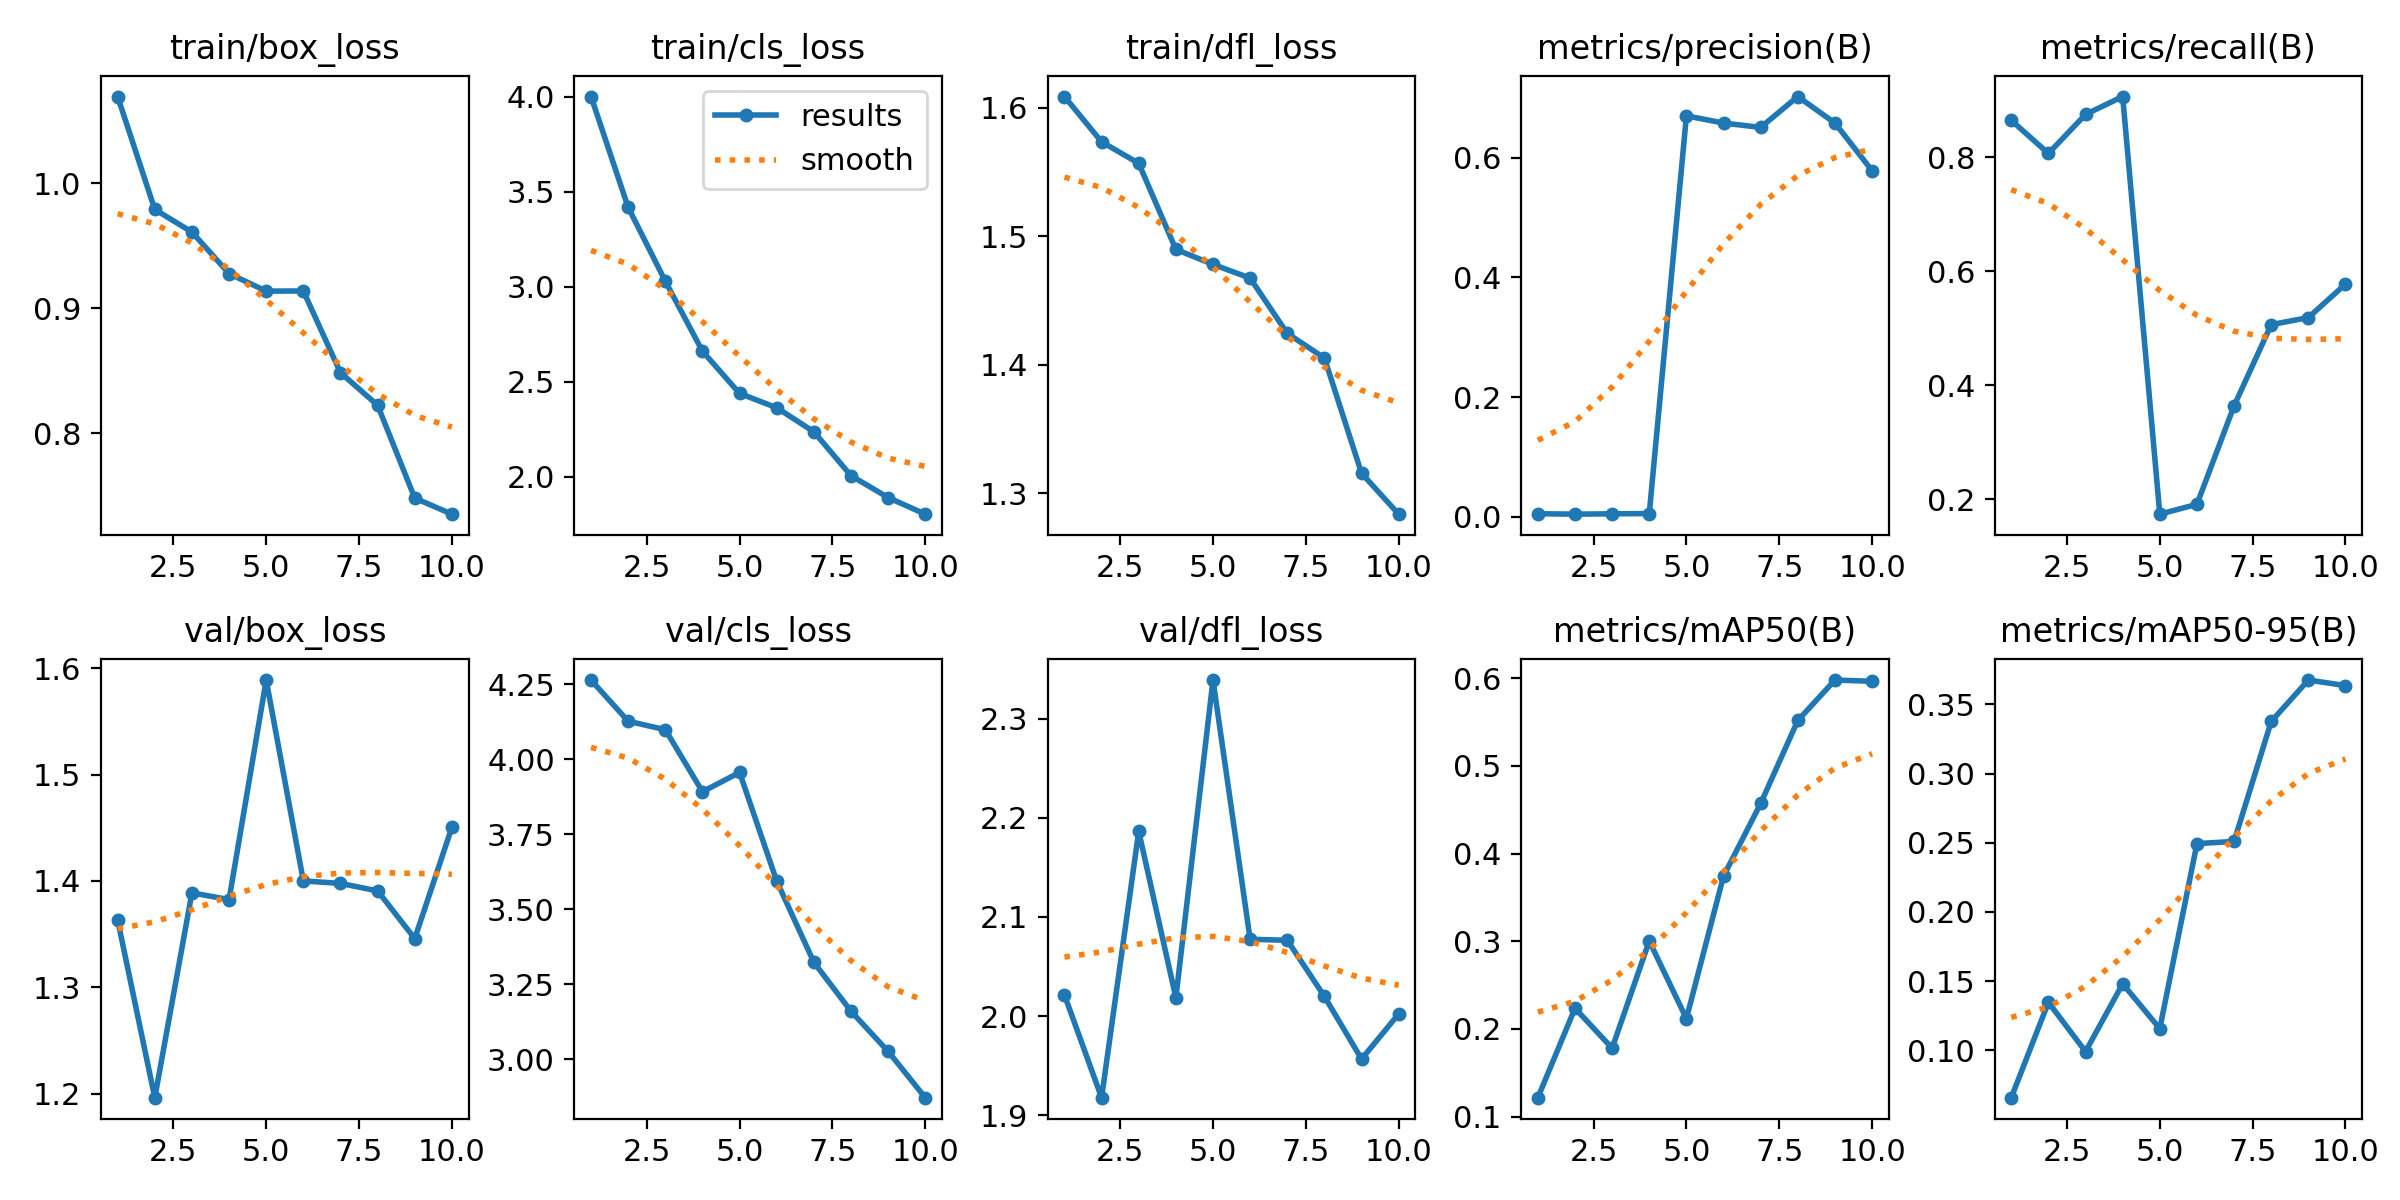

Data behind this chart, as committed beside it:
epoch, time, train/box_loss, train/cls_loss, train/dfl_loss, metrics/precision(B), metrics/recall(B), metrics/mAP50(B), metrics/mAP50-95(B), val/box_loss, val/cls_loss, val/dfl_loss, lr/pg0, lr/pg1, lr/pg2
1, 67.87, 1.069, 4.001, 1.609, 0.00516, 0.8643, 0.1216, 0.06592, 1.363, 4.264, 2.021, 0.00011, 0.00011, 0.00011
2, 140.3, 0.9791, 3.417, 1.574, 0.00442, 0.8063, 0.2236, 0.1348, 1.196, 4.127, 1.918, 0.0002072, 0.0002072, 0.0002072
3, 210.6, 0.961, 3.029, 1.557, 0.00503, 0.8746, 0.178, 0.09923, 1.389, 4.098, 2.186, 0.0002807, 0.0002807, 0.0002807
4, 268.1, 0.9277, 2.661, 1.49, 0.00544, 0.906, 0.3003, 0.1482, 1.382, 3.892, 2.018, 0.0003304, 0.0003304, 0.0003304
5, 336.3, 0.9137, 2.439, 1.478, 0.67, 0.1741, 0.2118, 0.1158, 1.589, 3.956, 2.339, 0.0003564, 0.0003564, 0.0003564
6, 398.8, 0.9138, 2.363, 1.467, 0.658, 0.1914, 0.3742, 0.2494, 1.4, 3.593, 2.077, 0.0003586, 0.0003586, 0.0003586
7, 455.9, 0.8484, 2.237, 1.424, 0.6507, 0.364, 0.4571, 0.251, 1.398, 3.323, 2.076, 0.000337, 0.000337, 0.000337
8, 518.6, 0.8224, 2.006, 1.405, 0.7023, 0.5063, 0.5517, 0.3376, 1.391, 3.16, 2.02, 0.0002917, 0.0002917, 0.0002917
9, 577, 0.7481, 1.891, 1.315, 0.658, 0.5187, 0.5978, 0.3675, 1.346, 3.025, 1.957, 0.000208, 0.000208, 0.000208
10, 636.5, 0.7352, 1.804, 1.284, 0.5783, 0.5773, 0.5964, 0.3635, 1.45, 2.871, 2.002, 0.000109, 0.000109, 0.000109
